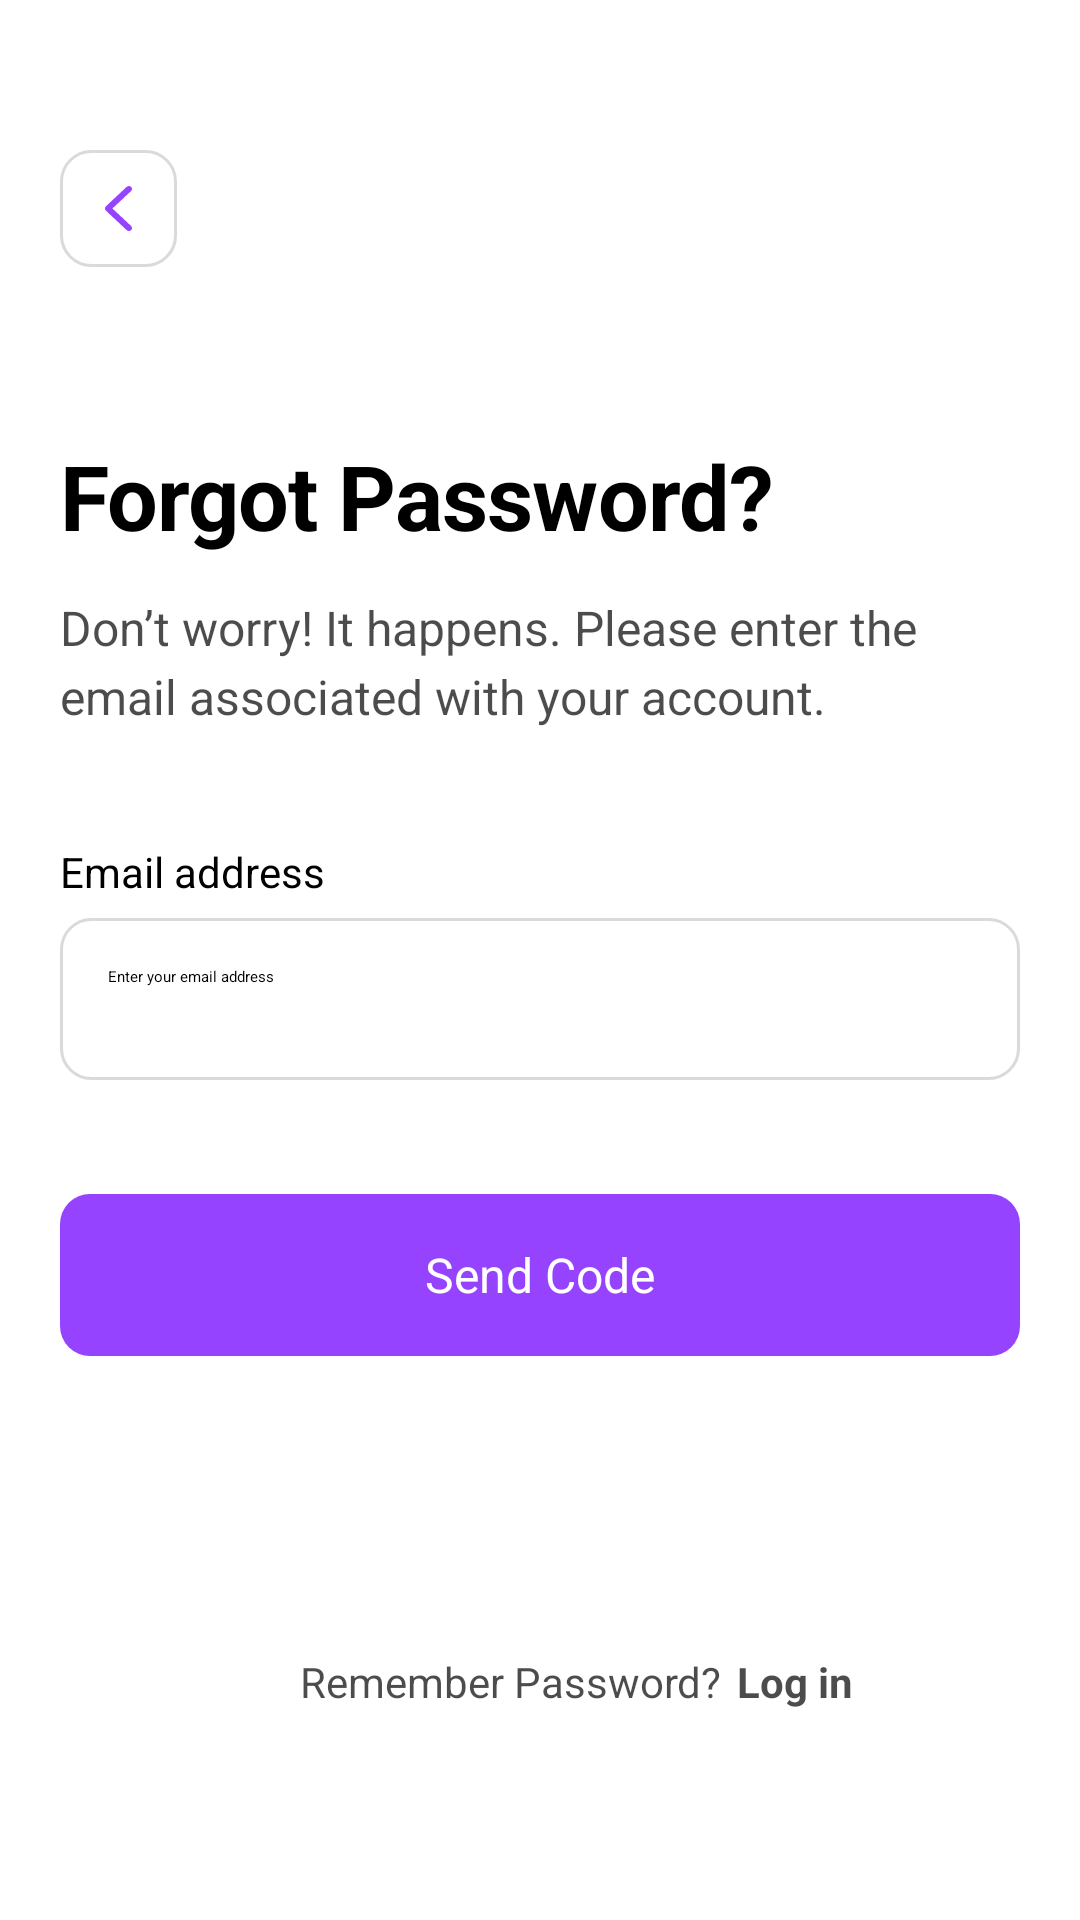

Reconstruct the res/layout file that produces this screen, plus the resources it refers to.
<!-- AndroidManifest.xml: activity theme AppTheme.Onboarding -->
<!-- res/layout/activity_reset_password.xml -->
<?xml version="1.0" encoding="utf-8"?>
<androidx.constraintlayout.widget.ConstraintLayout xmlns:android="http://schemas.android.com/apk/res/android"
    android:layout_width="match_parent"
    xmlns:app="http://schemas.android.com/apk/res-auto"
    android:padding="20dp"
    android:background="@color/white"
    android:layout_height="match_parent">

    <ImageView
        android:id="@+id/back_btn"
        android:layout_width="39dp"
        android:layout_height="39dp"
        android:background="@drawable/text_editor_selector"
        app:layout_constraintTop_toTopOf="parent"
        app:layout_constraintLeft_toLeftOf="parent"
        android:layout_marginTop="30dp"
        android:src="@drawable/ic_back"
        android:paddingLeft="15dp"
        android:paddingRight="15dp"
        android:paddingTop="12dp"
        android:paddingBottom="12dp"
        />
    <ImageView
        android:id="@+id/ic_star"
        android:layout_width="wrap_content"
        android:layout_height="wrap_content"
        android:src="@drawable/ic_star_primary"
        app:layout_constraintRight_toRightOf="parent"
        app:layout_constraintTop_toTopOf="parent"
        android:layout_marginRight="7dp"
        android:layout_marginTop="27dp"

        />

    <TextView
        android:id="@+id/tvForgotPassword"
        android:layout_width="339dp"
        android:layout_height="wrap_content"
        android:letterSpacing="-0.01"
        android:lineSpacingExtra="9sp"
        android:textColor="@color/black"
        android:textSize="30sp"
        android:textStyle="bold"
        app:layout_constraintTop_toBottomOf="@id/back_btn"
        android:layout_marginTop="56dp"
        android:text="@string/forgotPassword"/>

    <TextView
        android:id="@+id/tvForgotPasswordDetailed"
        android:layout_width="match_parent"
        android:layout_height="wrap_content"
        app:layout_constraintTop_toBottomOf="@id/tvForgotPassword"
        android:textStyle="normal"
        android:layout_marginTop="13dp"
        android:textSize="16sp"
        android:textColor="#b3000000"
        android:lineSpacingExtra="4sp"
        android:text="@string/forgotPasswordText"/>


    <TextView
        android:layout_width="wrap_content"
        android:layout_height="wrap_content"
        android:id="@+id/email_text"
        android:textStyle="normal"
        android:textSize="14sp"
        android:textColor="@color/black"
        android:lineSpacingExtra="3.5sp"
        android:text="@string/On_boarding_email_address"
        app:layout_constraintLeft_toLeftOf="parent"
        app:layout_constraintTop_toBottomOf="@id/tvForgotPasswordDetailed"
        android:layout_marginTop="38dp"
        />

    <TextView
        android:layout_width="wrap_content"
        android:layout_height="wrap_content"
        android:id="@+id/verificationEmailError"
        android:textStyle="normal"
        android:textSize="14sp"
        android:textColor="#FF0000"
        android:lineSpacingExtra="3.5sp"
        android:text="@string/verificationEmailError"
        app:layout_constraintTop_toBottomOf="@id/tvForgotPasswordDetailed"
        app:layout_constraintLeft_toRightOf="@id/email_text"
        android:layout_marginLeft="10dp"
        android:layout_marginTop="38dp"
        android:visibility="invisible"
        />


    <EditText
        android:id="@+id/etEmail"
        android:layout_width="match_parent"
        android:layout_height="54dp"
        app:layout_constraintTop_toBottomOf="@id/email_text"
        android:layout_marginTop="6dp"
        android:background="@drawable/text_editor_selector"
        android:hint="@string/emailRequest"
        android:inputType="textEmailAddress"
        android:padding="16dp"
        android:paddingEnd="30dp"/>

    <TextView
        android:layout_width="match_parent"
        android:layout_height="54dp"
        android:id="@+id/btn_sendCode"
        app:layout_constraintTop_toBottomOf="@id/etEmail"
        android:layout_marginTop="38dp"
        android:background="@drawable/primary_btn"
        android:text="@string/sendCode"
        android:textColor="@color/white"
        android:textSize="16sp"
        android:lineSpacingExtra="4sp"
        android:gravity="center"
        />

    <TextView
        android:layout_width="wrap_content"
        android:layout_height="wrap_content"
        android:id="@+id/tvRememberPass"
        app:layout_constraintBottom_toBottomOf="parent"
        android:layout_marginBottom="50dp"
        android:paddingLeft="80dp"
        android:paddingRight="5dp"
        android:layout_marginTop="100dp"
        android:textStyle="normal"
        android:textSize="14sp"
        android:textColor="#b3000000"
        android:lineSpacingExtra="3.5sp"
        android:text="Remember Password?"/>

    <TextView
        android:layout_width="wrap_content"
        android:layout_height="wrap_content"
        android:id="@+id/moveToLogin"
        app:layout_constraintBottom_toBottomOf="parent"
        app:layout_constraintLeft_toRightOf="@id/tvRememberPass"
        android:layout_marginBottom="50dp"
        android:layout_marginTop="100dp"
        android:textStyle="bold"
        android:textSize="14sp"
        android:textColor="#b3000000"
        android:lineSpacingExtra="3.5sp"
        android:text="Log in"/>





</androidx.constraintlayout.widget.ConstraintLayout>
<!-- resources referenced by this layout -->
<resources>
  <color name="black">#FF000000</color>
  <color name="white">#FFFFFFFF</color>
  <!-- drawable ic_back (drawable) -->
  <vector xmlns:android="http://schemas.android.com/apk/res/android"
      android:width="9dp"
      android:height="15dp"
      android:viewportWidth="9"
      android:viewportHeight="15">
    <path
        android:pathData="M0,7.496c0,0.147 0.027,0.282 0.08,0.406 0.059,0.125 0.147,0.243 0.265,0.356l6.887,6.454c0.2,0.192 0.442,0.288 0.725,0.288 0.194,0 0.368,-0.045 0.521,-0.136a0.982,0.982 0,0 0,0.38 -0.355,0.89 0.89,0 0,0 0.142,-0.492c0,-0.27 -0.109,-0.51 -0.327,-0.72L2.467,7.497l6.206,-5.802C8.89,1.485 9,1.248 9,0.982a0.905,0.905 0,0 0,-0.141 -0.5,1.003 1.003,0 0,0 -0.38,-0.346A1.008,1.008 0,0 0,7.956 0c-0.283,0 -0.525,0.093 -0.725,0.28L0.345,6.733a1.223,1.223 0,0 0,-0.265 0.356c-0.053,0.124 -0.08,0.26 -0.08,0.407z"
        android:fillColor="#9643FF"/>
  </vector>
  <!-- drawable primary_btn (drawable) -->
  <?xml version="1.0" encoding="utf-8"?>
  <ripple xmlns:android="http://schemas.android.com/apk/res/android"
      android:color="#512DA8"
      >
  
      <item>
          <shape>
              <solid android:color="@color/colorPrimary"/>
              <corners android:radius="10dp"/>
          </shape>
      </item>
  
  
  </ripple>
  <!-- drawable text_editor_selector (drawable) -->
  <?xml version="1.0" encoding="utf-8"?>
  <selector xmlns:android="http://schemas.android.com/apk/res/android">
  
      <item android:state_focused="true" android:drawable="@drawable/text_editor_on_focus"/>
      <item android:drawable="@drawable/text_editor"/>
  
  </selector>
  <string name="On_boarding_email_address">Email address</string>
  <string name="emailRequest">Enter your email address</string>
  <string name="forgotPassword">Forgot Password?</string>
  <string name="forgotPasswordText">Don’t worry! It happens. Please enter the email associated with your account.</string>
  <string name="sendCode">Send Code</string>
  <string name="verificationEmailError">there is no User with that email</string>
  <color name="colorPrimary">#9643ff</color>
  <!-- drawable text_editor_on_focus (drawable) -->
  <shape
      xmlns:android="http://schemas.android.com/apk/res/android"
      android:shape="rectangle">
      <solid android:color="#ffffff" />
      <stroke
          android:width="1dp"
          android:color="@color/colorPrimary" />
      <corners android:radius="10dp"/>
  </shape>
  <!-- drawable text_editor (drawable) -->
  <shape
      xmlns:android="http://schemas.android.com/apk/res/android"
      android:shape="rectangle">
      <solid android:color="#ffffff" />
      <stroke
          android:width="1dp"
          android:color="#d8dadc" />
      <corners android:radius="10dp"/>
  </shape>
</resources>
